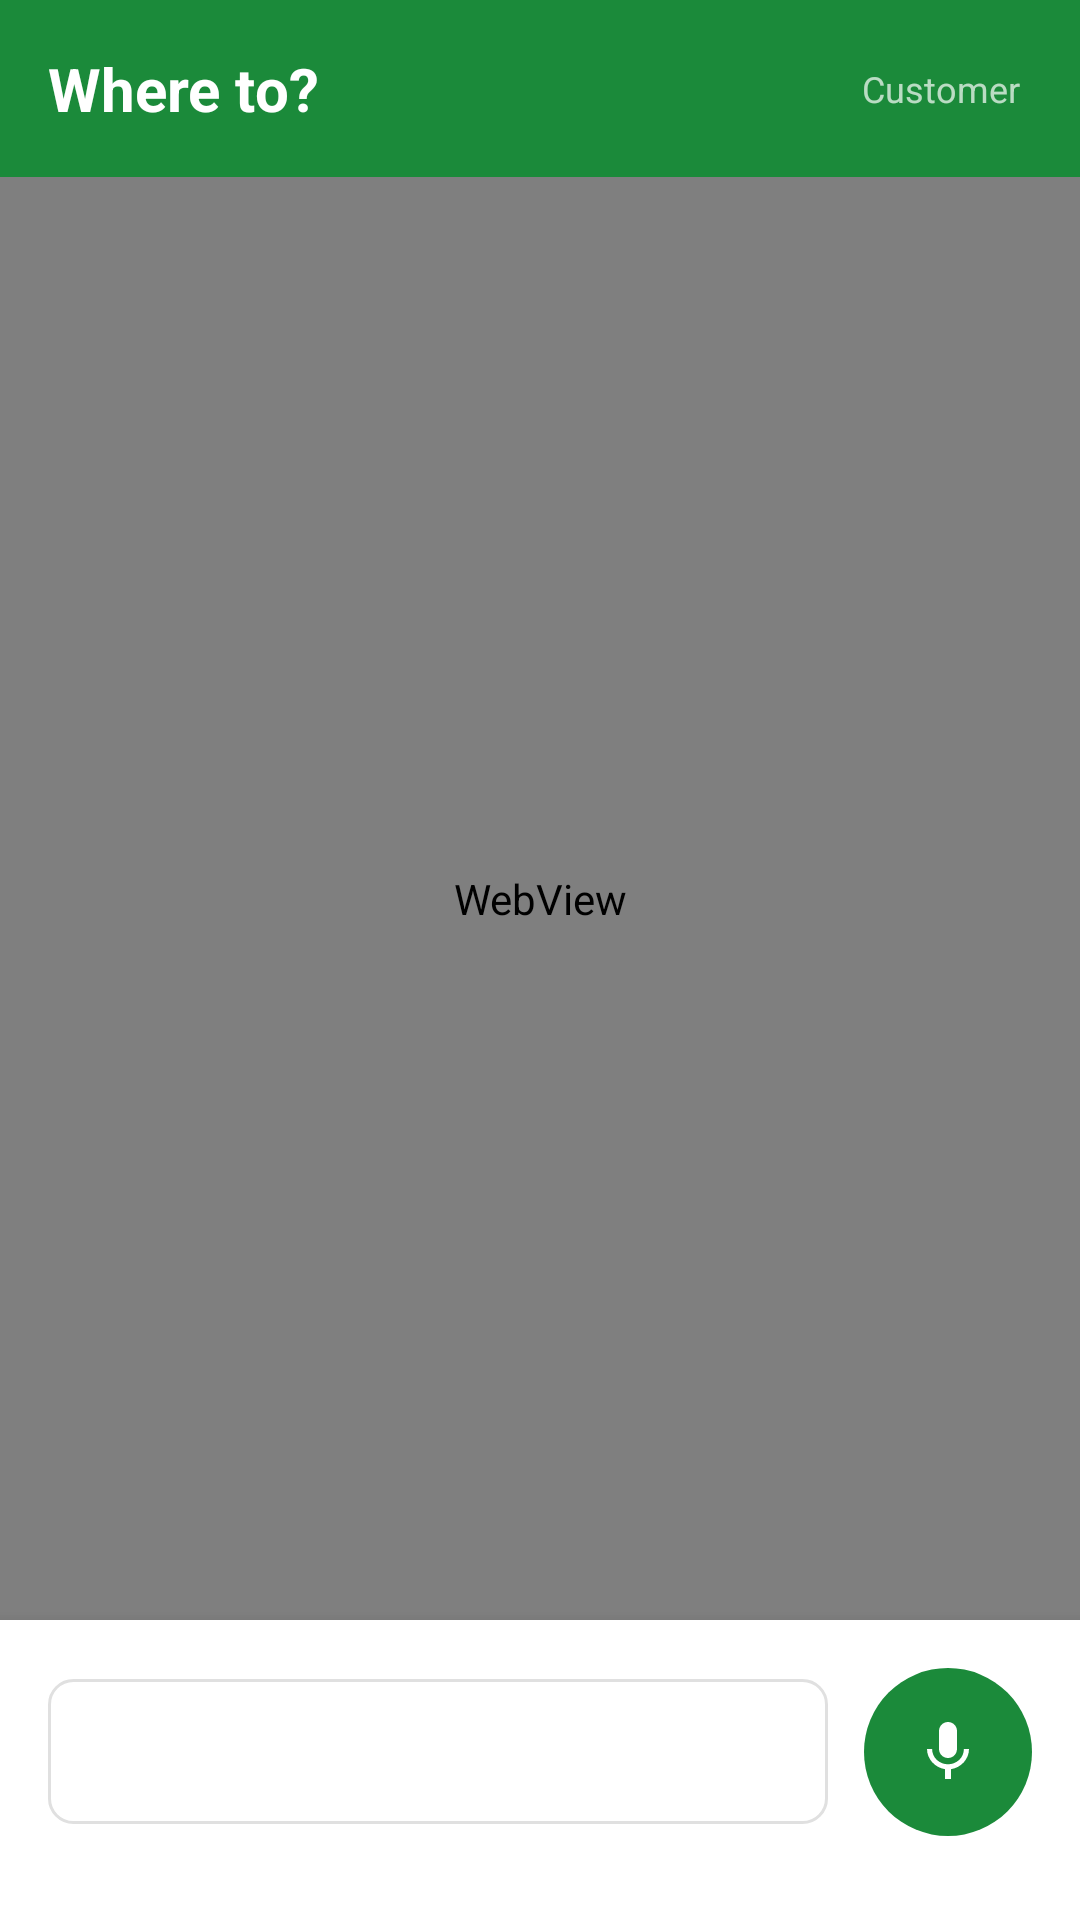

Layout XML and referenced resources for this Android screen:
<!-- AndroidManifest.xml: application theme Theme.KekeNow -->
<!-- res/layout/fragment_passenger.xml -->
<?xml version="1.0" encoding="utf-8"?>
<FrameLayout
    xmlns:android="http://schemas.android.com/apk/res/android"
    android:layout_width="match_parent"
    android:layout_height="match_parent"
    android:background="@color/surface_light">

    <LinearLayout
        android:layout_width="match_parent"
        android:layout_height="match_parent"
        android:orientation="vertical">

        
        <LinearLayout
            android:layout_width="match_parent"
            android:layout_height="wrap_content"
            android:orientation="horizontal"
            android:padding="16dp"
            android:background="@color/keke_green"
            android:gravity="center_vertical">

            <TextView
                android:layout_width="0dp"
                android:layout_height="wrap_content"
                android:layout_weight="1"
                android:text="@string/passenger_title"
                android:textSize="20sp"
                android:textStyle="bold"
                android:textColor="@color/text_on_green"/>

            <TextView
                android:id="@+id/tv_mode_label_passenger"
                android:layout_width="wrap_content"
                android:layout_height="wrap_content"
                android:text="@string/mode_passenger"
                android:textSize="12sp"
                android:textColor="@color/text_on_green"
                android:alpha="0.7"
                android:paddingStart="8dp"
                android:paddingEnd="4dp"/>
        </LinearLayout>

        
        <TextView
            android:id="@+id/tv_offline_banner"
            android:layout_width="match_parent"
            android:layout_height="wrap_content"
            android:text="@string/offline_banner"
            android:textSize="13sp"
            android:textColor="@color/text_on_green"
            android:background="@color/offline_amber"
            android:padding="8dp"
            android:gravity="center"
            android:visibility="gone"/>

        
        <WebView
            android:id="@+id/wv_map"
            android:layout_width="match_parent"
            android:layout_height="0dp"
            android:layout_weight="1"/>

        
        <TextView
            android:id="@+id/tv_map_error"
            android:layout_width="match_parent"
            android:layout_height="0dp"
            android:layout_weight="1"
            android:text="@string/map_unavailable"
            android:textSize="16sp"
            android:textColor="@color/error_red"
            android:gravity="center"
            android:visibility="gone"/>

        
        <LinearLayout
            android:layout_width="match_parent"
            android:layout_height="wrap_content"
            android:orientation="vertical"
            android:padding="16dp"
            android:background="@color/surface_white"
            android:elevation="8dp">

            
            <LinearLayout
                android:layout_width="match_parent"
                android:layout_height="wrap_content"
                android:orientation="horizontal"
                android:gravity="center_vertical"
                android:layout_marginBottom="12dp">

                <EditText
                    android:id="@+id/et_destination"
                    android:layout_width="0dp"
                    android:layout_height="wrap_content"
                    android:layout_weight="1"
                    android:hint="@string/passenger_hint"
                    android:background="@drawable/bg_input_outline"
                    android:inputType="text"
                    android:imeOptions="actionSearch"
                    android:maxLines="1"/>

                <ImageButton
                    android:id="@+id/fab_mic"
                    android:layout_width="56dp"
                    android:layout_height="56dp"
                    android:layout_marginStart="12dp"
                    android:contentDescription="@string/passenger_mic_desc"
                    android:src="@drawable/ic_mic"
                    android:background="@drawable/bg_fab_circle"
                    android:scaleType="centerInside"
                    android:padding="14dp"/>
            </LinearLayout>

            
            <Button
                android:id="@+id/btn_confirm_destination"
                android:layout_width="match_parent"
                android:layout_height="48dp"
                android:text="@string/passenger_confirm"
                android:textAllCaps="false"
                android:background="@drawable/bg_button_green"
                android:textColor="@color/text_on_green"
                android:layout_marginBottom="8dp"
                android:visibility="gone"/>

            
            <LinearLayout
                android:id="@+id/card_fare"
                android:layout_width="match_parent"
                android:layout_height="wrap_content"
                android:layout_marginBottom="8dp"
                android:visibility="gone"
                android:background="@drawable/bg_card"
                android:orientation="vertical"
                android:padding="12dp">

                <TextView
                    android:layout_width="wrap_content"
                    android:layout_height="wrap_content"
                    android:text="@string/fare_label"
                    android:textSize="12sp"
                    android:textColor="@color/text_secondary"/>

                <TextView
                    android:id="@+id/tv_fare_band"
                    android:layout_width="wrap_content"
                    android:layout_height="wrap_content"
                    android:textSize="24sp"
                    android:textStyle="bold"
                    android:textColor="@color/keke_green"
                    android:layout_marginTop="4dp"/>

                <TextView
                    android:id="@+id/tv_fare_sub"
                    android:layout_width="wrap_content"
                    android:layout_height="wrap_content"
                    android:text="@string/fare_disclaimer"
                    android:textSize="11sp"
                    android:textColor="@color/text_secondary"
                    android:layout_marginTop="4dp"/>
            </LinearLayout>

            
            <Button
                android:id="@+id/btn_request_keke"
                android:layout_width="match_parent"
                android:layout_height="52dp"
                android:text="@string/passenger_request"
                android:textAllCaps="false"
                android:textSize="18sp"
                android:background="@drawable/bg_button_yellow"
                android:textColor="@color/text_on_yellow"
                android:visibility="gone"/>
        </LinearLayout>
    </LinearLayout>

    
    <LinearLayout
        android:id="@+id/layout_progress"
        android:layout_width="match_parent"
        android:layout_height="match_parent"
        android:orientation="vertical"
        android:gravity="center"
        android:background="#88000000"
        android:visibility="gone">

        <ProgressBar
            android:layout_width="56dp"
            android:layout_height="56dp"
            android:indeterminateTint="@color/keke_yellow"/>

        <TextView
            android:id="@+id/tv_progress_message"
            android:layout_width="wrap_content"
            android:layout_height="wrap_content"
            android:text="Searching…"
            android:textSize="16sp"
            android:textColor="@color/surface_white"
            android:layout_marginTop="16dp"/>
    </LinearLayout>

</FrameLayout>
<!-- resources referenced by this layout -->
<resources>
  <color name="error_red">#C62828</color>
  <color name="keke_green">#1B8A3A</color>
  <color name="keke_yellow">#F5C518</color>
  <color name="offline_amber">#FF8F00</color>
  <color name="surface_light">#F4F6F3</color>
  <color name="surface_white">#FFFFFF</color>
  <color name="text_on_green">#FFFFFF</color>
  <color name="text_on_yellow">#1A1A1A</color>
  <color name="text_secondary">#555555</color>
  <!-- drawable bg_button_green (drawable) -->
  <?xml version="1.0" encoding="utf-8"?>
  <shape xmlns:android="http://schemas.android.com/apk/res/android"
      android:shape="rectangle">
      <solid android:color="@color/keke_green"/>
      <corners android:radius="8dp"/>
  </shape>
  <!-- drawable bg_button_yellow (drawable) -->
  <?xml version="1.0" encoding="utf-8"?>
  <shape xmlns:android="http://schemas.android.com/apk/res/android"
      android:shape="rectangle">
      <solid android:color="@color/keke_yellow"/>
      <corners android:radius="8dp"/>
  </shape>
  <!-- drawable bg_fab_circle (drawable) -->
  <?xml version="1.0" encoding="utf-8"?>
  <shape xmlns:android="http://schemas.android.com/apk/res/android"
      android:shape="oval">
      <solid android:color="@color/keke_green"/>
  </shape>
  <!-- drawable bg_input_outline (drawable) -->
  <?xml version="1.0" encoding="utf-8"?>
  <shape xmlns:android="http://schemas.android.com/apk/res/android"
      android:shape="rectangle">
      <solid android:color="@color/surface_white"/>
      <stroke android:width="1dp" android:color="@color/divider"/>
      <corners android:radius="8dp"/>
      <padding android:left="12dp" android:top="12dp" android:right="12dp" android:bottom="12dp"/>
  </shape>
  <!-- drawable ic_mic (drawable) -->
  <?xml version="1.0" encoding="utf-8"?>
  <vector xmlns:android="http://schemas.android.com/apk/res/android"
      android:width="24dp"
      android:height="24dp"
      android:viewportWidth="24"
      android:viewportHeight="24"
      android:tint="@color/text_on_green">
      <path
          android:fillColor="@android:color/white"
          android:pathData="M12,14c1.66,0 2.99,-1.34 2.99,-3L15,5c0,-1.66 -1.34,-3 -3,-3S9,3.34 9,5v6c0,1.66 1.34,3 3,3zM17.3,11c0,3 -2.54,5.1 -5.3,5.1S6.7,14 6.7,11H5c0,3.41 2.72,6.23 6,6.72V21h2v-3.28c3.28,-0.48 6,-3.3 6,-6.72h-1.7z"/>
  </vector>
  <string name="fare_disclaimer">Fare is an estimate. Agree with your rider before boarding.</string>
  <string name="fare_label">Estimated Fare</string>
  <string name="map_unavailable">Map unavailable</string>
  <string name="mode_passenger">Customer</string>
  <string name="offline_banner">Offline – map may be incomplete</string>
  <string name="passenger_confirm">Confirm Destination</string>
  <string name="passenger_hint">Tap the mic or type your destination</string>
  <string name="passenger_mic_desc">Speak destination</string>
  <string name="passenger_request">Request Keke</string>
  <string name="passenger_title">Where to?</string>
  <style name="Theme.KekeNow" parent="android:Theme.Material.NoActionBar">
          <item name="android:colorPrimary">@color/keke_green</item>
          <item name="android:colorPrimaryDark">@color/keke_green_dark</item>
          <item name="android:colorAccent">@color/keke_yellow</item>
          <item name="android:colorBackground">@color/surface_light</item>
          <item name="android:windowBackground">@color/surface_light</item>
          <item name="android:textColorPrimary">@color/text_primary</item>
          <item name="android:statusBarColor">@color/keke_green_dark</item>
          <item name="android:navigationBarColor">@color/surface_light</item>
      </style>
  <color name="divider">#E0E0E0</color>
  <color name="keke_green_dark">#14612A</color>
  <color name="text_primary">#1A1A1A</color>
</resources>
